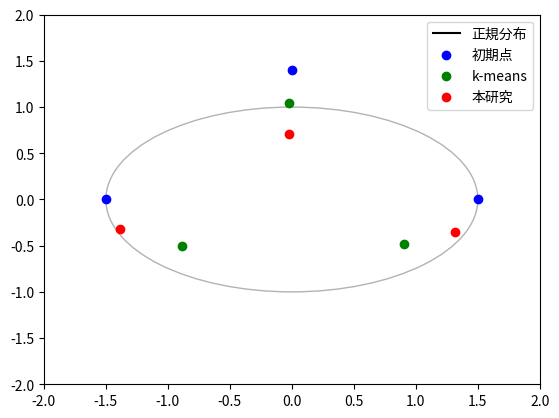

Source code (Python):
import numpy as np
import matplotlib.pyplot as plt
from matplotlib.patches import Ellipse
from matplotlib.lines import Line2D
from matplotlib import rcParams
rcParams['font.family'] = 'sans-serif'
rcParams['font.sans-serif'] = ['Hiragino Maru Gothic Pro', 'Yu Gothic', 'Meirio', 'Takao', 'IPAexGothic', 'IPAPGothic', 'VL PGothic', 'Noto Sans CJK JP']


# 平均と分散共分散行列の定義
mean = np.array([0, 0])
cov_matrix = np.array([[2.25, 0], [0, 1.0]])

# 正規分布を生成するためのサンプルデータ
num_samples = 1000
samples = np.random.multivariate_normal(mean, cov_matrix, num_samples)

# 楕円を描画する関数
def plot_ellipse(ax, mean, cov_matrix, color='black', label= None):
    eigenvalues, eigenvectors = np.linalg.eigh(cov_matrix)
    angle = np.degrees(np.arctan2(eigenvectors[1, 0], eigenvectors[0, 0]))

    # 楕円のパラメータ
    width, height = 2 * np.sqrt(eigenvalues)
    ell = Ellipse(xy=mean, width=width, height=height, angle=angle, color=color, alpha=0.3, fill= False)

    # 楕円を描画
    ax.add_patch(ell)
    # 楕円の境界線にラベルを設定
    line = Line2D([0], [0], color=color, linestyle='solid', label=label)
    ax.add_line(line)


# geometric median & mean
sample = np.array([[-1.5,0],[1.5,0],[0,1.4]])
geometric_median = np.array([[-1.38580159,-0.32264269],[ 1.31299022,-0.35067516],[-0.01921637,0.71046867]])
geometric_mean = np.array([[-0.88346888,-0.50080346],[ 0.90160798,-0.48403723],[-0.02650285,1.04487083]])
# 描画
plot_ellipse(plt.gca(), mean, cov_matrix, label='正規分布')
plt.scatter(sample[:,0], sample[:,1],color ="blue",label = "初期点")
plt.scatter(geometric_mean[:,0], geometric_mean[:,1], color="green",label="k-means")
plt.scatter(geometric_median[:,0], geometric_median[:,1], color="red",label="本研究")

# 軸の範囲を設定
plt.xlim(-2, 2)
plt.ylim(-2, 2)

# グラフの表示
plt.legend()
plt.show()
